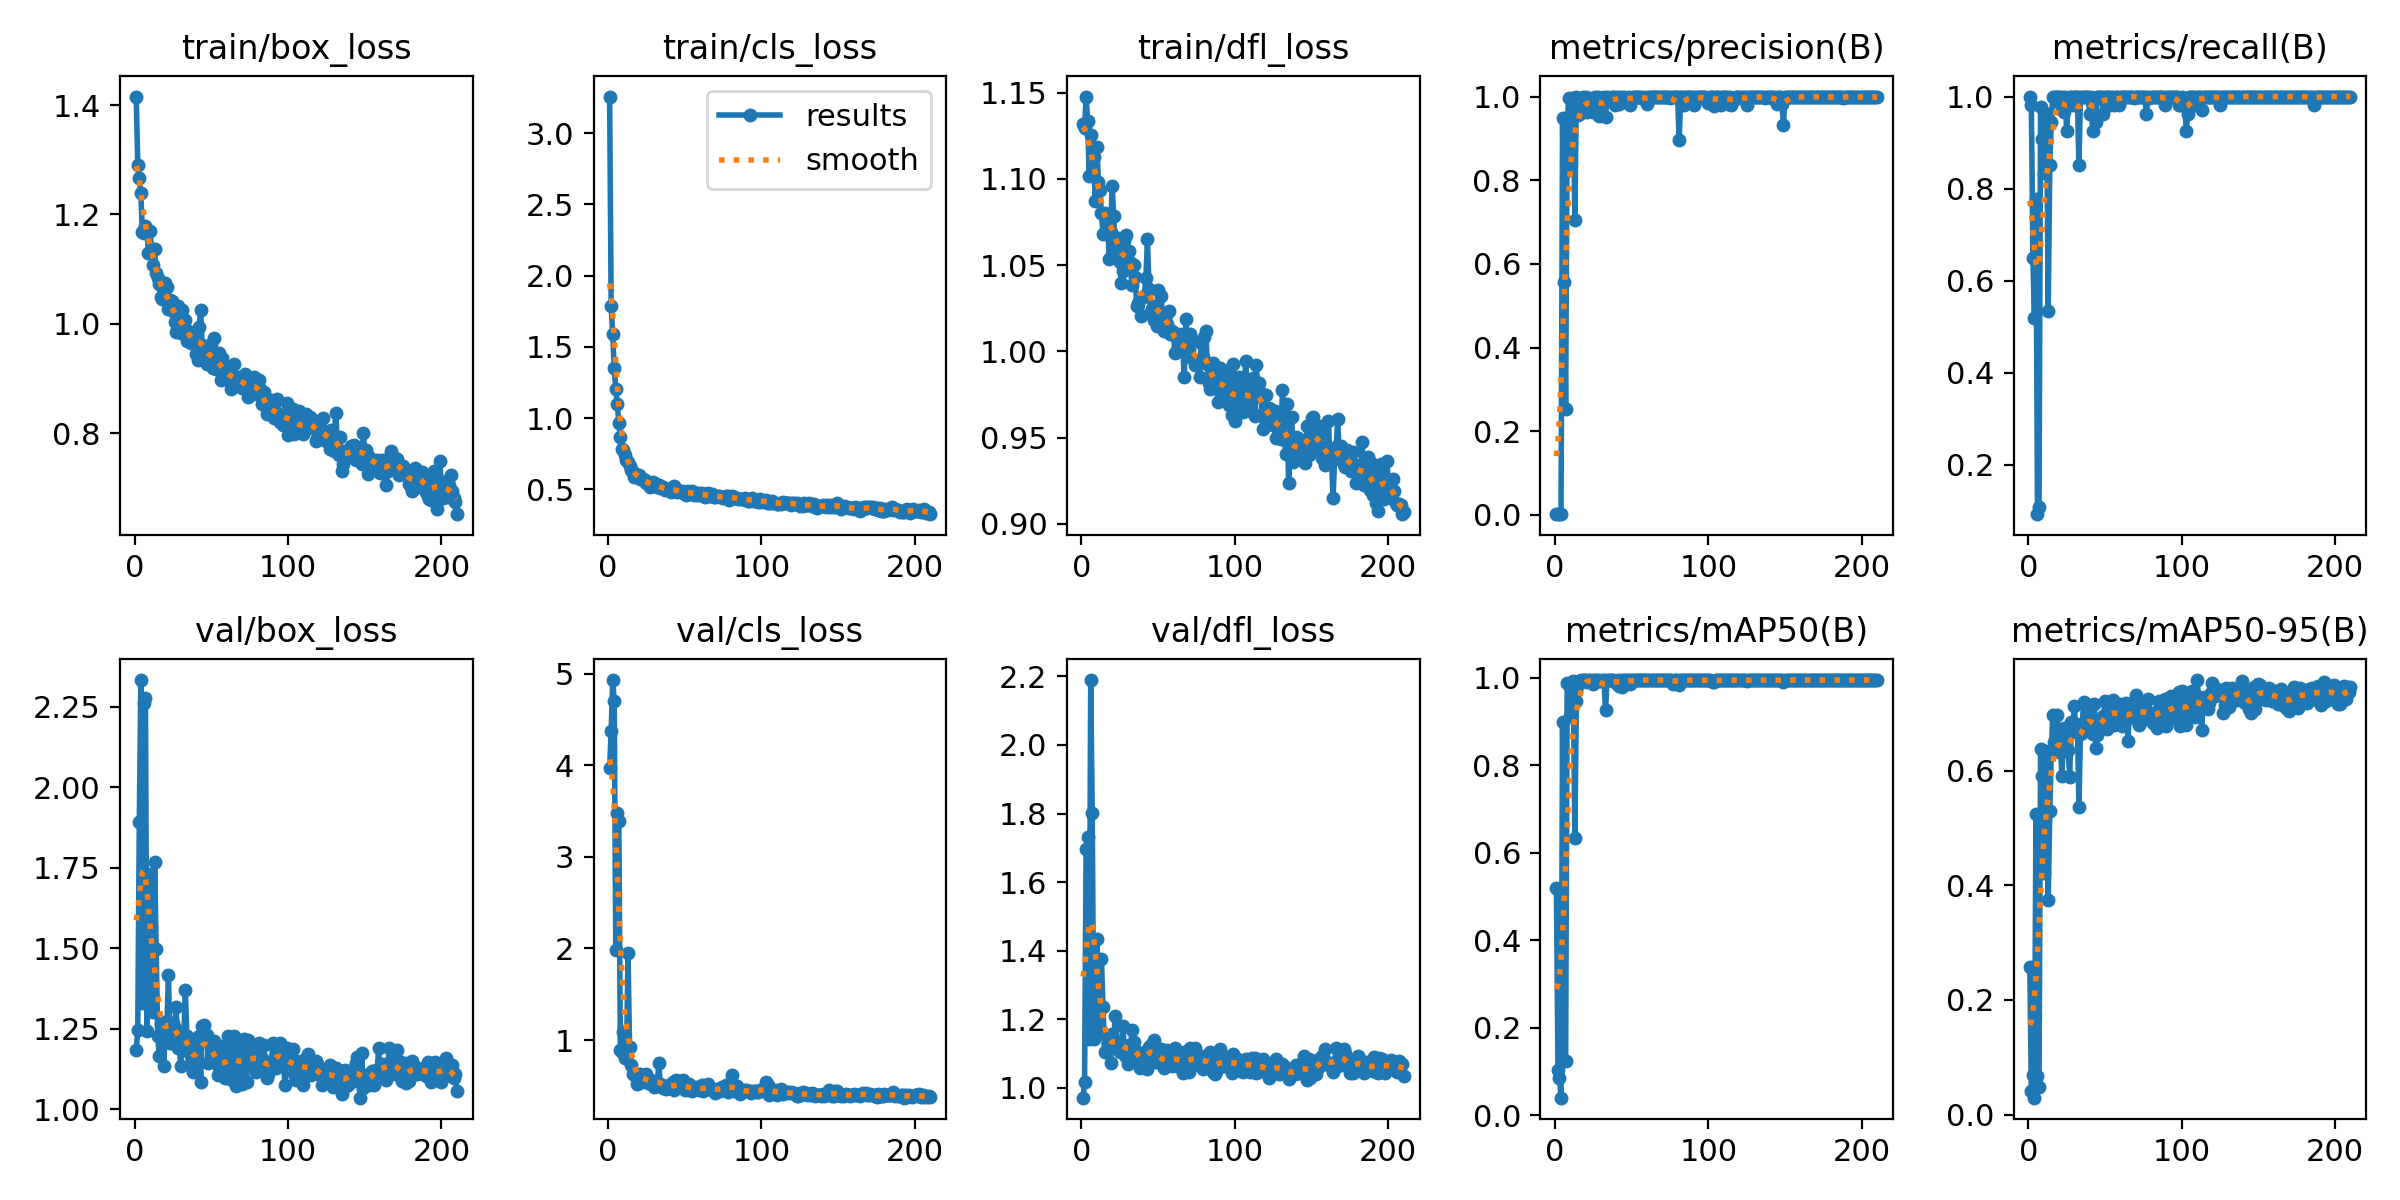

Values plotted in this chart, from the file beside it:
epoch, train/box_loss, train/cls_loss, train/dfl_loss, metrics/precision(B), metrics/recall(B), metrics/mAP50(B), metrics/mAP50-95(B), val/box_loss, val/cls_loss, val/dfl_loss, lr/pg0, lr/pg1, lr/pg2
1, 1.416, 3.256, 1.132, 0.00333, 1, 0.52, 0.2574, 1.184, 3.971, 0.9714, 0.00034, 0.00034, 0.00034
2, 1.291, 1.786, 1.129, 0.00327, 0.9815, 0.1038, 0.04032, 1.244, 4.373, 1.017, 0.0006986, 0.0006986, 0.0006986
3, 1.266, 1.591, 1.148, 0.00216, 0.6482, 0.08393, 0.06883, 1.892, 4.93, 1.695, 0.001056, 0.001056, 0.001056
4, 1.239, 1.353, 1.134, 0.00173, 0.5185, 0.03973, 0.0294, 2.333, 4.7, 1.732, 0.001412, 0.001412, 0.001412
5, 1.168, 1.208, 1.102, 0.9493, 0.7778, 0.8985, 0.5236, 1.33, 1.983, 1.142, 0.001766, 0.001766, 0.001766
6, 1.166, 1.096, 1.125, 0.5572, 0.09259, 0.1248, 0.06773, 2.262, 3.474, 2.189, 0.00198, 0.00198, 0.00198
7, 1.179, 0.963, 1.103, 0.2541, 0.1074, 0.1228, 0.04794, 2.277, 3.392, 1.802, 0.001976, 0.001976, 0.001976
8, 1.17, 0.8667, 1.112, 0.9295, 0.9768, 0.9875, 0.6374, 1.242, 0.8936, 1.144, 0.001972, 0.001972, 0.001972
9, 1.129, 0.7863, 1.087, 0.997, 0.9074, 0.9832, 0.5908, 1.403, 0.8703, 1.218, 0.001968, 0.001968, 0.001968
10, 1.17, 0.7741, 1.119, 0.8245, 0.8333, 0.9121, 0.4215, 1.73, 1.083, 1.433, 0.001964, 0.001964, 0.001964
11, 1.136, 0.739, 1.098, 0.9956, 0.9074, 0.9785, 0.6339, 1.356, 0.8046, 1.183, 0.00196, 0.00196, 0.00196
12, 1.108, 0.7031, 1.093, 0.9944, 0.963, 0.9919, 0.6243, 1.301, 0.8134, 1.161, 0.001956, 0.001956, 0.001956
13, 1.137, 0.6911, 1.08, 0.706, 0.5338, 0.6337, 0.375, 1.767, 1.949, 1.376, 0.001953, 0.001953, 0.001953
14, 1.092, 0.6671, 1.068, 1, 0.8511, 0.9476, 0.5289, 1.497, 0.9234, 1.237, 0.001948, 0.001948, 0.001948
15, 1.084, 0.6332, 1.08, 0.9555, 0.9444, 0.9829, 0.6335, 1.227, 0.7324, 1.105, 0.001945, 0.001945, 0.001945
16, 1.072, 0.6217, 1.079, 0.9603, 1, 0.9939, 0.6972, 1.165, 0.6316, 1.105, 0.001941, 0.001941, 0.001941
17, 1.049, 0.5887, 1.076, 0.9616, 1, 0.9941, 0.65, 1.266, 0.6391, 1.129, 0.001937, 0.001937, 0.001937
18, 1.046, 0.5925, 1.054, 0.9986, 1, 0.995, 0.6573, 1.219, 0.5937, 1.119, 0.001933, 0.001933, 0.001933
19, 1.06, 0.5979, 1.069, 0.9969, 1, 0.995, 0.6962, 1.135, 0.5241, 1.072, 0.001929, 0.001929, 0.001929
20, 1.074, 0.6006, 1.096, 0.9989, 1, 0.995, 0.6317, 1.27, 0.5366, 1.156, 0.001925, 0.001925, 0.001925
21, 1.068, 0.5723, 1.078, 0.9636, 0.9811, 0.9915, 0.6367, 1.261, 0.6323, 1.139, 0.001921, 0.001921, 0.001921
22, 1.026, 0.5724, 1.058, 0.9973, 1, 0.995, 0.5906, 1.415, 0.6197, 1.211, 0.001917, 0.001917, 0.001917
23, 1.043, 0.57, 1.063, 0.9812, 0.9674, 0.9939, 0.6743, 1.205, 0.5896, 1.119, 0.001913, 0.001913, 0.001913
24, 1.042, 0.565, 1.066, 0.9852, 1, 0.995, 0.6555, 1.247, 0.5488, 1.113, 0.001909, 0.001909, 0.001909
25, 1.023, 0.547, 1.052, 0.9622, 0.9259, 0.9865, 0.6342, 1.266, 0.627, 1.104, 0.001905, 0.001905, 0.001905
26, 1.004, 0.5356, 1.04, 1, 0.9813, 0.994, 0.636, 1.25, 0.5297, 1.121, 0.001901, 0.001901, 0.001901
27, 0.9844, 0.5178, 1.047, 0.996, 1, 0.995, 0.589, 1.318, 0.5616, 1.18, 0.001897, 0.001897, 0.001897
28, 1.033, 0.5441, 1.064, 0.9978, 1, 0.995, 0.6846, 1.189, 0.5368, 1.102, 0.001893, 0.001893, 0.001893
29, 1.012, 0.5501, 1.067, 0.9535, 0.9815, 0.9926, 0.6703, 1.198, 0.5561, 1.089, 0.001889, 0.001889, 0.001889
30, 0.9829, 0.535, 1.058, 0.9791, 1, 0.9937, 0.713, 1.133, 0.4849, 1.069, 0.001885, 0.001885, 0.001885
31, 1.026, 0.5355, 1.058, 0.9967, 1, 0.995, 0.6677, 1.221, 0.5232, 1.125, 0.001881, 0.001881, 0.001881
32, 0.9949, 0.5191, 1.051, 0.9981, 1, 0.995, 0.6821, 1.213, 0.4979, 1.119, 0.001877, 0.001877, 0.001877
33, 1.006, 0.5289, 1.038, 0.951, 0.8518, 0.9261, 0.5371, 1.37, 0.7461, 1.169, 0.001873, 0.001873, 0.001873
34, 0.9688, 0.5068, 1.05, 0.999, 1, 0.995, 0.6629, 1.228, 0.5174, 1.135, 0.001869, 0.001869, 0.001869
35, 0.9871, 0.5154, 1.043, 0.996, 1, 0.995, 0.665, 1.18, 0.5117, 1.111, 0.001865, 0.001865, 0.001865
36, 0.9759, 0.5186, 1.026, 0.9975, 1, 0.995, 0.7195, 1.136, 0.4735, 1.079, 0.001861, 0.001861, 0.001861
37, 0.9646, 0.4943, 1.028, 0.9979, 1, 0.995, 0.6791, 1.165, 0.4745, 1.096, 0.001857, 0.001857, 0.001857
38, 0.978, 0.5005, 1.03, 0.9988, 1, 0.995, 0.6972, 1.117, 0.4639, 1.059, 0.001853, 0.001853, 0.001853
39, 0.9625, 0.5023, 1.02, 0.9802, 1, 0.9937, 0.6821, 1.125, 0.4868, 1.08, 0.00185, 0.00185, 0.00185
40, 0.945, 0.4951, 1.031, 0.9978, 0.963, 0.9879, 0.6866, 1.208, 0.513, 1.093, 0.001846, 0.001846, 0.001846
41, 0.9339, 0.4822, 1.032, 0.9994, 1, 0.995, 0.714, 1.147, 0.473, 1.075, 0.001842, 0.001842, 0.001842
42, 0.994, 0.5052, 1.042, 0.9811, 0.9259, 0.9822, 0.6644, 1.227, 0.5423, 1.107, 0.001838, 0.001838, 0.001838
43, 1.024, 0.521, 1.065, 1, 0.9978, 0.995, 0.7162, 1.085, 0.4596, 1.055, 0.001834, 0.001834, 0.001834
44, 0.9612, 0.496, 1.036, 0.9946, 0.9444, 0.98, 0.64, 1.259, 0.5661, 1.119, 0.00183, 0.00183, 0.00183
45, 0.9358, 0.4809, 1.023, 1, 0.9993, 0.995, 0.6621, 1.26, 0.5133, 1.125, 0.001826, 0.001826, 0.001826
46, 0.9569, 0.4914, 1.024, 0.9958, 1, 0.995, 0.6844, 1.223, 0.4931, 1.123, 0.001822, 0.001822, 0.001822
47, 0.9269, 0.4862, 1.018, 0.9977, 1, 0.995, 0.6733, 1.228, 0.5035, 1.14, 0.001818, 0.001818, 0.001818
48, 0.9459, 0.4889, 1.026, 0.9988, 1, 0.995, 0.6753, 1.144, 0.4912, 1.075, 0.001814, 0.001814, 0.001814
49, 0.9278, 0.4716, 1.014, 0.9789, 0.963, 0.9855, 0.6951, 1.211, 0.5604, 1.097, 0.00181, 0.00181, 0.00181
50, 0.9627, 0.4833, 1.036, 0.9973, 1, 0.995, 0.7211, 1.165, 0.4585, 1.081, 0.001806, 0.001806, 0.001806
51, 0.9185, 0.4605, 1.02, 0.9986, 1, 0.995, 0.6729, 1.176, 0.4882, 1.089, 0.001802, 0.001802, 0.001802
52, 0.9735, 0.4869, 1.032, 1, 0.9986, 0.995, 0.6968, 1.212, 0.4832, 1.115, 0.001798, 0.001798, 0.001798
53, 0.9176, 0.468, 1.017, 0.9994, 0.9815, 0.9948, 0.69, 1.151, 0.5255, 1.064, 0.001794, 0.001794, 0.001794
54, 0.9285, 0.4829, 1.012, 0.9983, 1, 0.995, 0.7163, 1.105, 0.4614, 1.059, 0.00179, 0.00179, 0.00179
55, 0.9469, 0.4864, 1.021, 0.9983, 1, 0.995, 0.7224, 1.13, 0.4436, 1.075, 0.001786, 0.001786, 0.001786
56, 0.8979, 0.4604, 1.016, 0.9981, 0.9815, 0.9948, 0.679, 1.195, 0.4687, 1.109, 0.001782, 0.001782, 0.001782
57, 0.9377, 0.4758, 1.024, 0.9965, 1, 0.995, 0.6993, 1.114, 0.4835, 1.069, 0.001778, 0.001778, 0.001778
58, 0.903, 0.4591, 1.01, 0.9974, 1, 0.995, 0.6937, 1.129, 0.4709, 1.077, 0.001774, 0.001774, 0.001774
59, 0.9217, 0.4752, 1.012, 0.9986, 0.9815, 0.9948, 0.7156, 1.095, 0.4586, 1.063, 0.00177, 0.00177, 0.00177
60, 0.9052, 0.4596, 1.01, 0.9815, 1, 0.9948, 0.6991, 1.169, 0.4704, 1.098, 0.001766, 0.001766, 0.001766
... 150 more rows
